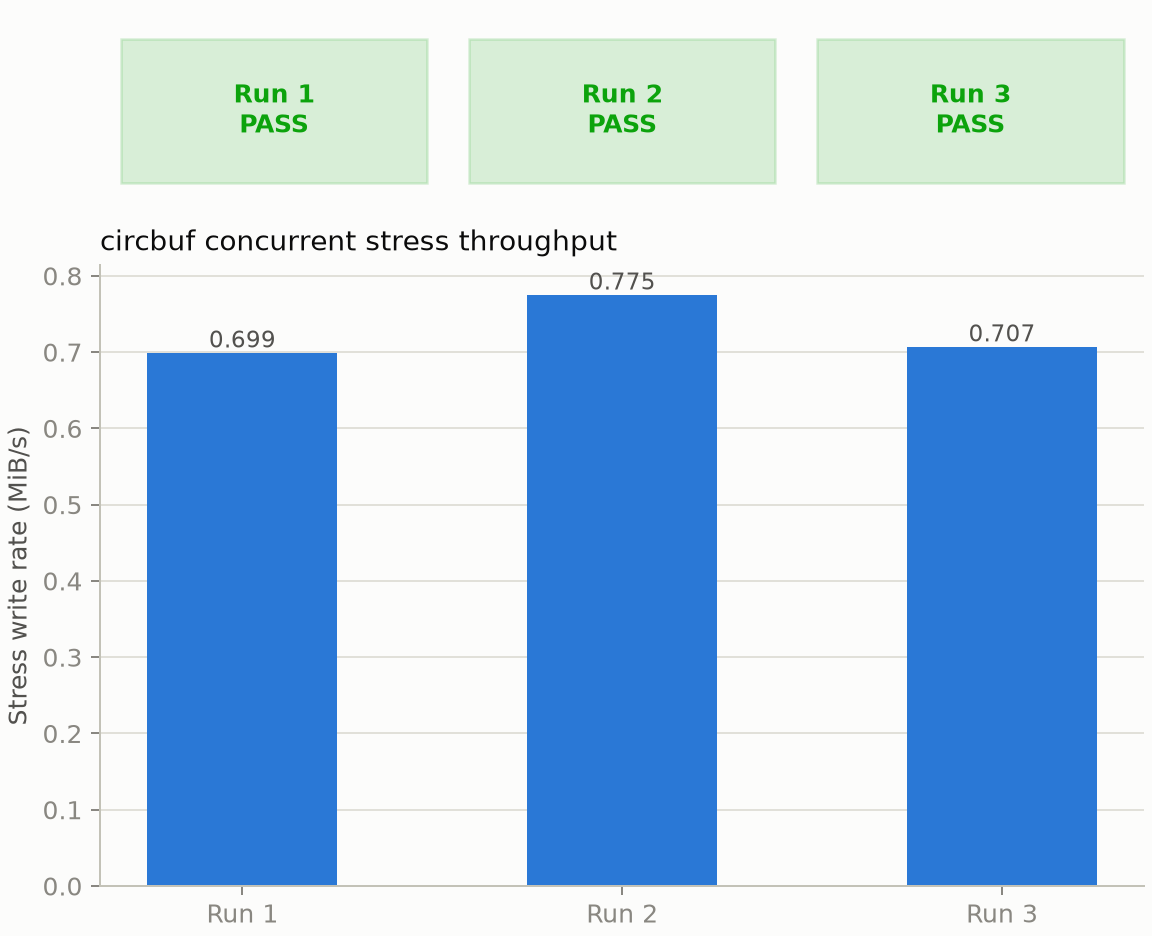

The data file committed next to this chart (first rows):
run, passed, stress_bytes_written, stress_mib_per_s
1, True, 3665600, 0.699
2, True, 4064192, 0.775
3, True, 3704256, 0.707
